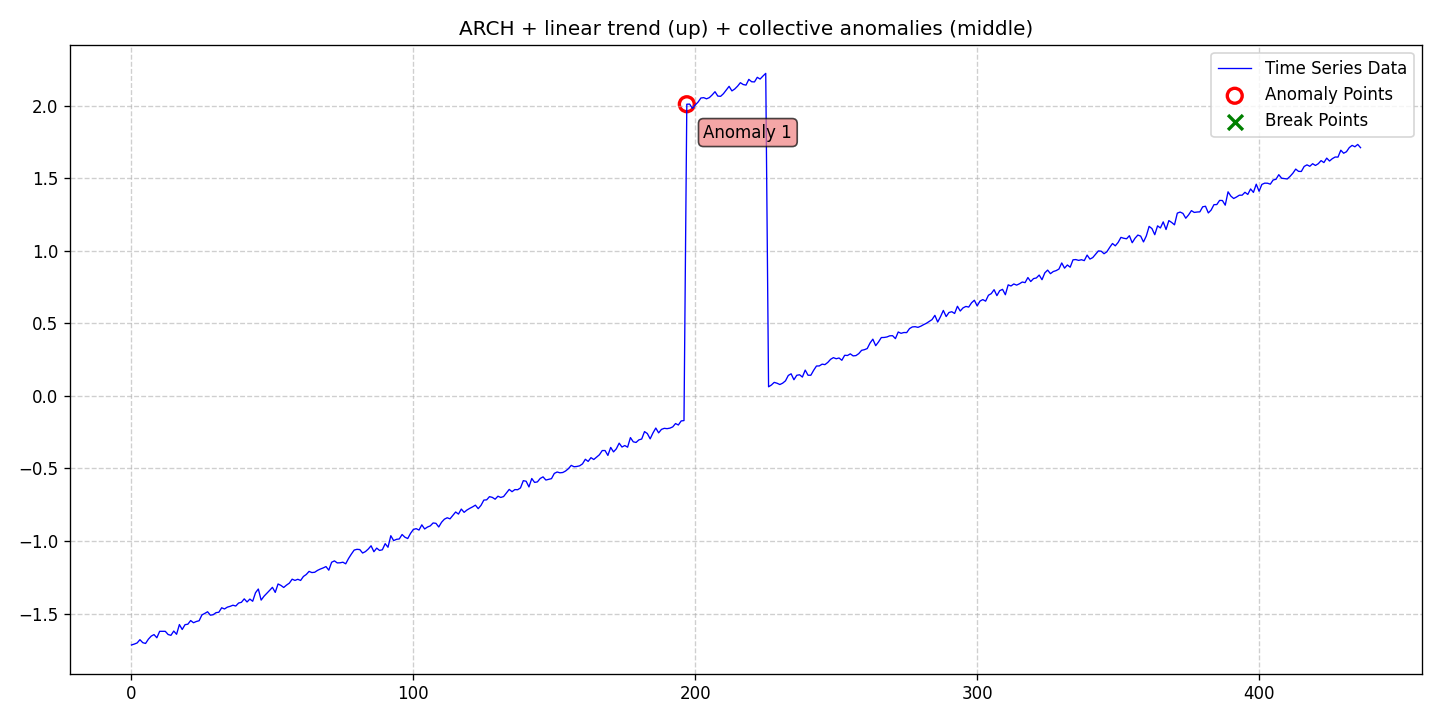

The file beside this chart, header and first rows:
date, data, stationary, det_lin_up, det_lin_down, det_quad, det_cubic, det_exp, det_damped, stoc_trend, volatility, single_seas, multiple_seas, point_anom_single, point_anom_multi, collect_anom, context_anom, mean_shift, var_shift, trend_shift, point_anom_count, point_anom_location, point_anom_point, collect_anom_count
2020-01-01, -1.716, 0, 1, 0, 0, 0, 0, 0, 0, 1, 0, 0, 0, 0, 1, 0, 0, 0, 0, 0, none, , 1
2020-01-02, -1.71, 0, 1, 0, 0, 0, 0, 0, 0, 1, 0, 0, 0, 0, 1, 0, 0, 0, 0, 0, none, , 1
2020-01-03, -1.703, 0, 1, 0, 0, 0, 0, 0, 0, 1, 0, 0, 0, 0, 1, 0, 0, 0, 0, 0, none, , 1
2020-01-04, -1.68, 0, 1, 0, 0, 0, 0, 0, 0, 1, 0, 0, 0, 0, 1, 0, 0, 0, 0, 0, none, , 1
2020-01-05, -1.701, 0, 1, 0, 0, 0, 0, 0, 0, 1, 0, 0, 0, 0, 1, 0, 0, 0, 0, 0, none, , 1
2020-01-06, -1.706, 0, 1, 0, 0, 0, 0, 0, 0, 1, 0, 0, 0, 0, 1, 0, 0, 0, 0, 0, none, , 1
2020-01-07, -1.677, 0, 1, 0, 0, 0, 0, 0, 0, 1, 0, 0, 0, 0, 1, 0, 0, 0, 0, 0, none, , 1
2020-01-08, -1.655, 0, 1, 0, 0, 0, 0, 0, 0, 1, 0, 0, 0, 0, 1, 0, 0, 0, 0, 0, none, , 1
2020-01-09, -1.645, 0, 1, 0, 0, 0, 0, 0, 0, 1, 0, 0, 0, 0, 1, 0, 0, 0, 0, 0, none, , 1
2020-01-10, -1.667, 0, 1, 0, 0, 0, 0, 0, 0, 1, 0, 0, 0, 0, 1, 0, 0, 0, 0, 0, none, , 1
2020-01-11, -1.622, 0, 1, 0, 0, 0, 0, 0, 0, 1, 0, 0, 0, 0, 1, 0, 0, 0, 0, 0, none, , 1
2020-01-12, -1.622, 0, 1, 0, 0, 0, 0, 0, 0, 1, 0, 0, 0, 0, 1, 0, 0, 0, 0, 0, none, , 1
2020-01-13, -1.622, 0, 1, 0, 0, 0, 0, 0, 0, 1, 0, 0, 0, 0, 1, 0, 0, 0, 0, 0, none, , 1
2020-01-14, -1.644, 0, 1, 0, 0, 0, 0, 0, 0, 1, 0, 0, 0, 0, 1, 0, 0, 0, 0, 0, none, , 1
2020-01-15, -1.65, 0, 1, 0, 0, 0, 0, 0, 0, 1, 0, 0, 0, 0, 1, 0, 0, 0, 0, 0, none, , 1
2020-01-16, -1.62, 0, 1, 0, 0, 0, 0, 0, 0, 1, 0, 0, 0, 0, 1, 0, 0, 0, 0, 0, none, , 1
2020-01-17, -1.643, 0, 1, 0, 0, 0, 0, 0, 0, 1, 0, 0, 0, 0, 1, 0, 0, 0, 0, 0, none, , 1
2020-01-18, -1.576, 0, 1, 0, 0, 0, 0, 0, 0, 1, 0, 0, 0, 0, 1, 0, 0, 0, 0, 0, none, , 1
2020-01-19, -1.61, 0, 1, 0, 0, 0, 0, 0, 0, 1, 0, 0, 0, 0, 1, 0, 0, 0, 0, 0, none, , 1
2020-01-20, -1.577, 0, 1, 0, 0, 0, 0, 0, 0, 1, 0, 0, 0, 0, 1, 0, 0, 0, 0, 0, none, , 1
2020-01-21, -1.573, 0, 1, 0, 0, 0, 0, 0, 0, 1, 0, 0, 0, 0, 1, 0, 0, 0, 0, 0, none, , 1
2020-01-22, -1.548, 0, 1, 0, 0, 0, 0, 0, 0, 1, 0, 0, 0, 0, 1, 0, 0, 0, 0, 0, none, , 1
2020-01-23, -1.563, 0, 1, 0, 0, 0, 0, 0, 0, 1, 0, 0, 0, 0, 1, 0, 0, 0, 0, 0, none, , 1
2020-01-24, -1.555, 0, 1, 0, 0, 0, 0, 0, 0, 1, 0, 0, 0, 0, 1, 0, 0, 0, 0, 0, none, , 1
2020-01-25, -1.549, 0, 1, 0, 0, 0, 0, 0, 0, 1, 0, 0, 0, 0, 1, 0, 0, 0, 0, 0, none, , 1
2020-01-26, -1.509, 0, 1, 0, 0, 0, 0, 0, 0, 1, 0, 0, 0, 0, 1, 0, 0, 0, 0, 0, none, , 1
2020-01-27, -1.499, 0, 1, 0, 0, 0, 0, 0, 0, 1, 0, 0, 0, 0, 1, 0, 0, 0, 0, 0, none, , 1
2020-01-28, -1.488, 0, 1, 0, 0, 0, 0, 0, 0, 1, 0, 0, 0, 0, 1, 0, 0, 0, 0, 0, none, , 1
2020-01-29, -1.511, 0, 1, 0, 0, 0, 0, 0, 0, 1, 0, 0, 0, 0, 1, 0, 0, 0, 0, 0, none, , 1
2020-01-30, -1.508, 0, 1, 0, 0, 0, 0, 0, 0, 1, 0, 0, 0, 0, 1, 0, 0, 0, 0, 0, none, , 1
2020-01-31, -1.494, 0, 1, 0, 0, 0, 0, 0, 0, 1, 0, 0, 0, 0, 1, 0, 0, 0, 0, 0, none, , 1
2020-02-01, -1.491, 0, 1, 0, 0, 0, 0, 0, 0, 1, 0, 0, 0, 0, 1, 0, 0, 0, 0, 0, none, , 1
2020-02-02, -1.46, 0, 1, 0, 0, 0, 0, 0, 0, 1, 0, 0, 0, 0, 1, 0, 0, 0, 0, 0, none, , 1
2020-02-03, -1.468, 0, 1, 0, 0, 0, 0, 0, 0, 1, 0, 0, 0, 0, 1, 0, 0, 0, 0, 0, none, , 1
2020-02-04, -1.456, 0, 1, 0, 0, 0, 0, 0, 0, 1, 0, 0, 0, 0, 1, 0, 0, 0, 0, 0, none, , 1
2020-02-05, -1.45, 0, 1, 0, 0, 0, 0, 0, 0, 1, 0, 0, 0, 0, 1, 0, 0, 0, 0, 0, none, , 1
2020-02-06, -1.442, 0, 1, 0, 0, 0, 0, 0, 0, 1, 0, 0, 0, 0, 1, 0, 0, 0, 0, 0, none, , 1
2020-02-07, -1.448, 0, 1, 0, 0, 0, 0, 0, 0, 1, 0, 0, 0, 0, 1, 0, 0, 0, 0, 0, none, , 1
2020-02-08, -1.428, 0, 1, 0, 0, 0, 0, 0, 0, 1, 0, 0, 0, 0, 1, 0, 0, 0, 0, 0, none, , 1
2020-02-09, -1.422, 0, 1, 0, 0, 0, 0, 0, 0, 1, 0, 0, 0, 0, 1, 0, 0, 0, 0, 0, none, , 1
2020-02-10, -1.399, 0, 1, 0, 0, 0, 0, 0, 0, 1, 0, 0, 0, 0, 1, 0, 0, 0, 0, 0, none, , 1
2020-02-11, -1.42, 0, 1, 0, 0, 0, 0, 0, 0, 1, 0, 0, 0, 0, 1, 0, 0, 0, 0, 0, none, , 1
2020-02-12, -1.4, 0, 1, 0, 0, 0, 0, 0, 0, 1, 0, 0, 0, 0, 1, 0, 0, 0, 0, 0, none, , 1
2020-02-13, -1.415, 0, 1, 0, 0, 0, 0, 0, 0, 1, 0, 0, 0, 0, 1, 0, 0, 0, 0, 0, none, , 1
2020-02-14, -1.357, 0, 1, 0, 0, 0, 0, 0, 0, 1, 0, 0, 0, 0, 1, 0, 0, 0, 0, 0, none, , 1
2020-02-15, -1.331, 0, 1, 0, 0, 0, 0, 0, 0, 1, 0, 0, 0, 0, 1, 0, 0, 0, 0, 0, none, , 1
2020-02-16, -1.407, 0, 1, 0, 0, 0, 0, 0, 0, 1, 0, 0, 0, 0, 1, 0, 0, 0, 0, 0, none, , 1
2020-02-17, -1.381, 0, 1, 0, 0, 0, 0, 0, 0, 1, 0, 0, 0, 0, 1, 0, 0, 0, 0, 0, none, , 1
2020-02-18, -1.361, 0, 1, 0, 0, 0, 0, 0, 0, 1, 0, 0, 0, 0, 1, 0, 0, 0, 0, 0, none, , 1
2020-02-19, -1.34, 0, 1, 0, 0, 0, 0, 0, 0, 1, 0, 0, 0, 0, 1, 0, 0, 0, 0, 0, none, , 1
2020-02-20, -1.319, 0, 1, 0, 0, 0, 0, 0, 0, 1, 0, 0, 0, 0, 1, 0, 0, 0, 0, 0, none, , 1
2020-02-21, -1.354, 0, 1, 0, 0, 0, 0, 0, 0, 1, 0, 0, 0, 0, 1, 0, 0, 0, 0, 0, none, , 1
2020-02-22, -1.296, 0, 1, 0, 0, 0, 0, 0, 0, 1, 0, 0, 0, 0, 1, 0, 0, 0, 0, 0, none, , 1
2020-02-23, -1.306, 0, 1, 0, 0, 0, 0, 0, 0, 1, 0, 0, 0, 0, 1, 0, 0, 0, 0, 0, none, , 1
2020-02-24, -1.32, 0, 1, 0, 0, 0, 0, 0, 0, 1, 0, 0, 0, 0, 1, 0, 0, 0, 0, 0, none, , 1
2020-02-25, -1.304, 0, 1, 0, 0, 0, 0, 0, 0, 1, 0, 0, 0, 0, 1, 0, 0, 0, 0, 0, none, , 1
2020-02-26, -1.29, 0, 1, 0, 0, 0, 0, 0, 0, 1, 0, 0, 0, 0, 1, 0, 0, 0, 0, 0, none, , 1
2020-02-27, -1.263, 0, 1, 0, 0, 0, 0, 0, 0, 1, 0, 0, 0, 0, 1, 0, 0, 0, 0, 0, none, , 1
2020-02-28, -1.272, 0, 1, 0, 0, 0, 0, 0, 0, 1, 0, 0, 0, 0, 1, 0, 0, 0, 0, 0, none, , 1
2020-02-29, -1.264, 0, 1, 0, 0, 0, 0, 0, 0, 1, 0, 0, 0, 0, 1, 0, 0, 0, 0, 0, none, , 1
... 377 more rows
